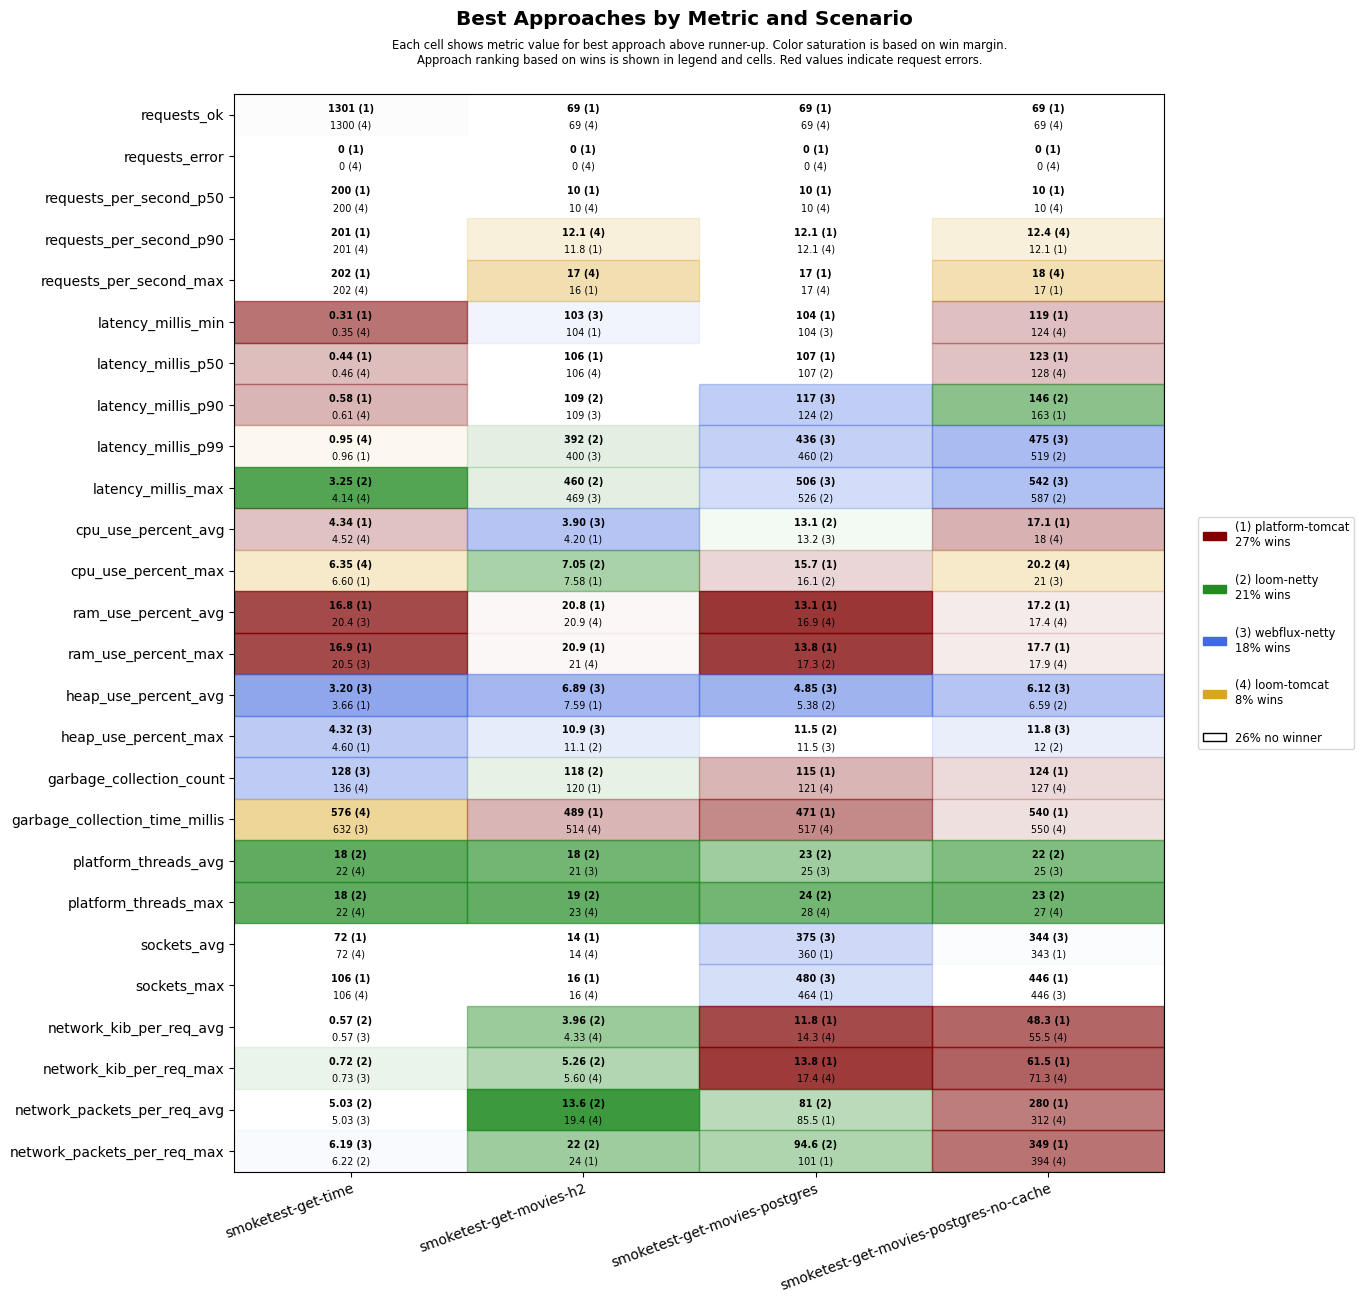

The data file committed next to this chart (first rows):
scenario, approach, requests_ok, requests_error, requests_per_second_p50, requests_per_second_p90, requests_per_second_max, latency_millis_min, latency_millis_p50, latency_millis_p90, latency_millis_p99, latency_millis_max, cpu_use_percent_avg, cpu_use_percent_max, ram_use_percent_avg, ram_use_percent_max, heap_use_percent_avg, heap_use_percent_max, garbage_collection_count, garbage_collection_time_millis, platform_threads_avg, platform_threads_max, sockets_avg, sockets_max
smoketest-get-time, platform-tomcat, 1301, 0, 200, 201, 202, 0.31, 0.44, 0.58, 0.96, 6.52, 4.34, 6.60, 16.8, 16.9, 3.66, 4.60, 153, 693, 62, 62, 72, 106
smoketest-get-time, loom-tomcat, 1300, 0, 200, 201, 202, 0.35, 0.46, 0.61, 0.95, 4.14, 4.52, 6.35, 20.6, 20.7, 4.04, 5.85, 136, 576, 22, 22, 72, 106
smoketest-get-time, loom-netty, 1300, 0, 200, 200, 201, 0.45, 0.56, 0.77, 1.19, 3.25, 4.54, 7.68, 20.8, 20.8, 4.04, 5.92, 136, 640, 18, 18, 72, 106
smoketest-get-time, webflux-netty, 1300, 0, 200, 201, 201, 0.42, 0.54, 0.71, 1.23, 5.11, 4.80, 7.04, 20.4, 20.5, 3.20, 4.32, 128, 632, 22, 22, 72, 106
smoketest-get-movies-h2, platform-tomcat, 69, 0, 10, 11.8, 16, 104, 106, 113, 604, 672, 4.20, 7.58, 20.8, 20.9, 7.59, 12.1, 120, 489, 28, 29, 14, 16
smoketest-get-movies-h2, loom-tomcat, 69, 0, 10, 12.1, 17, 104, 106, 155, 660, 729, 5.15, 8.75, 20.9, 21, 7.60, 11.9, 121, 514, 22, 23, 14, 16
smoketest-get-movies-h2, loom-netty, 69, 0, 10, 11.2, 14, 104, 106, 109, 392, 460, 4.48, 7.05, 21.0, 21.1, 8.09, 11.1, 118, 522, 18, 19, 12, 16
smoketest-get-movies-h2, webflux-netty, 69, 0, 10, 11.2, 14, 103, 107, 109, 400, 469, 3.90, 7.83, 21.1, 21.1, 6.89, 10.9, 121, 543, 21, 23, 12, 16
smoketest-get-movies-postgres, platform-tomcat, 69, 0, 10, 12.1, 17, 104, 107, 130, 649, 719, 13.5, 15.7, 13.1, 13.8, 10.6, 13.7, 115, 471, 30, 32, 360, 464
smoketest-get-movies-postgres, loom-tomcat, 69, 0, 10, 12.1, 17, 105, 108, 141, 723, 794, 13.3, 16.6, 16.9, 17.5, 8.16, 13.1, 121, 517, 26, 28, 338, 444
smoketest-get-movies-postgres, loom-netty, 69, 0, 10, 11.5, 15, 105, 107, 124, 460, 526, 13.1, 16.1, 16.9, 17.3, 5.38, 11.5, 126, 678, 23, 24, 342, 446
smoketest-get-movies-postgres, webflux-netty, 69, 0, 10, 11.2, 14, 104, 108, 117, 436, 506, 13.2, 17, 17.2, 17.6, 4.85, 11.5, 144, 721, 25, 28, 375, 480
smoketest-get-movies-postgres-no-cache, platform-tomcat, 69, 0, 10, 12.1, 17, 119, 123, 163, 734, 801, 17.1, 22.3, 17.2, 17.7, 7.10, 12.7, 124, 540, 28, 29, 343, 446
smoketest-get-movies-postgres-no-cache, loom-tomcat, 69, 0, 10, 12.4, 18, 124, 128, 207, 777, 850, 18.0, 20.2, 17.4, 17.9, 6.87, 12.7, 127, 550, 26, 27, 335, 438
smoketest-get-movies-postgres-no-cache, loom-netty, 69, 0, 10, 11.5, 15, 128, 133, 146, 519, 587, 19.2, 22.3, 17.6, 18.2, 6.59, 12.0, 132, 671, 22, 23, 338, 440
smoketest-get-movies-postgres-no-cache, webflux-netty, 69, 0, 10, 11.5, 15, 129, 132, 184, 475, 542, 18.3, 21.0, 17.6, 18.0, 6.12, 11.8, 127, 598, 25, 27, 344, 446
